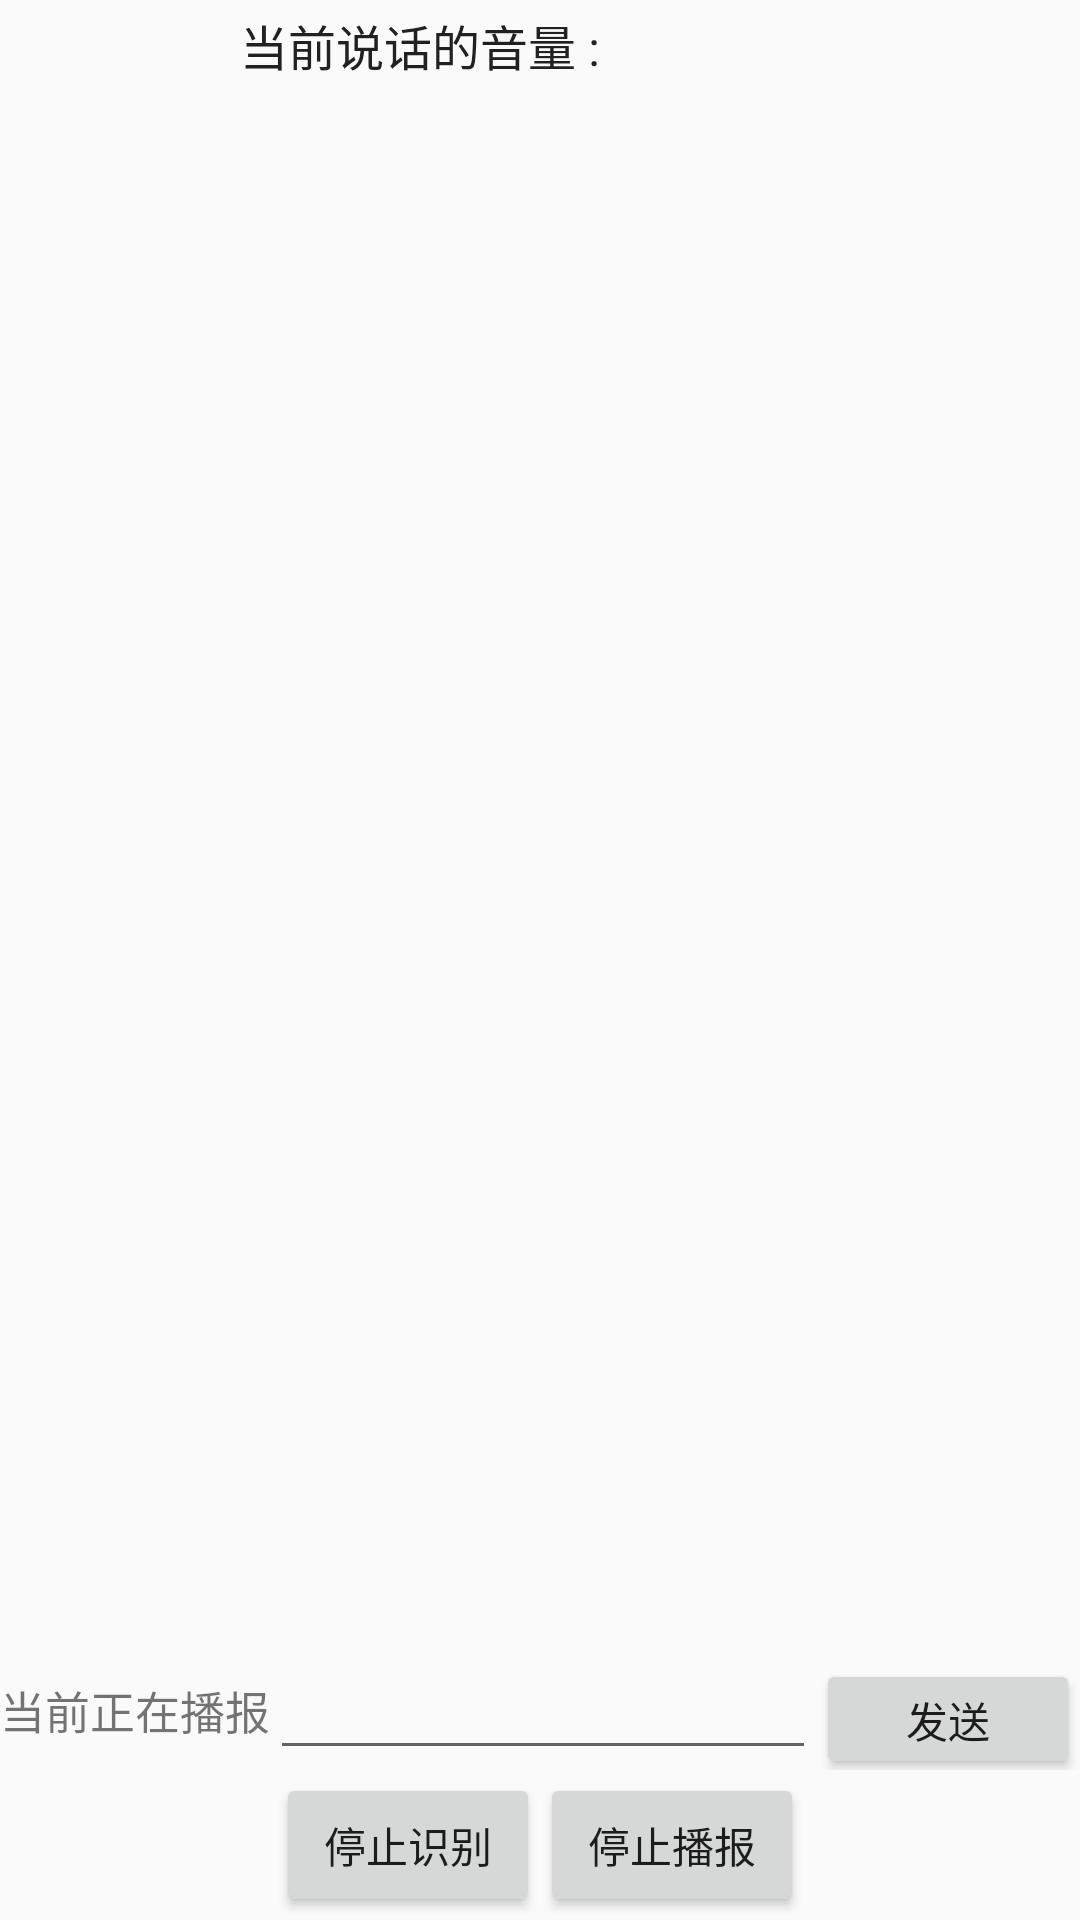

Produce the Android XML layout that renders to this screen, including the resource entries it uses.
<!-- AndroidManifest.xml: application theme AppTheme -->
<!-- res/layout/fragment_chat.xml -->
<?xml version="1.0" encoding="utf-8"?>
<LinearLayout xmlns:android="http://schemas.android.com/apk/res/android"
    android:layout_width="fill_parent"
    android:layout_height="fill_parent"
    android:background="@android:color/transparent"
    android:orientation="vertical">

    <LinearLayout
        android:background="@android:color/transparent"
        android:layout_gravity="center"
        android:layout_width="200dp"
        android:layout_height="30dp"
        android:orientation="horizontal">

        <TextView
            android:layout_gravity="center"
            android:layout_width="wrap_content"
            android:layout_height="wrap_content"
            android:text="@string/volume"
            android:textAppearance="?android:attr/textAppearanceMedium"
            android:textColor="#202121"
            android:textSize="16sp" />

        <ProgressBar
            android:id="@+id/volume_progressbar"
            style="?android:attr/progressBarStyleHorizontal"
            android:layout_width="match_parent"
            android:layout_height="10dp"
            android:layout_gravity="center_vertical"
            android:layout_marginLeft="3dp"
            android:indeterminateOnly="false"
            android:max="100"
            android:progressDrawable="@drawable/progressbar_color" />
    </LinearLayout>




    
    <android.support.v7.widget.RecyclerView
        android:id="@+id/list"
        android:layout_width="fill_parent"
        android:layout_height="wrap_content"
        android:layout_weight="1"
        android:background="@android:color/transparent"
        android:textColor="#000000">

    </android.support.v7.widget.RecyclerView>

    <LinearLayout
        android:orientation="horizontal"
        android:layout_width="match_parent"
        android:layout_height="40dp"
        >

        <TextView
            android:text="当前正在播报"
            android:id="@+id/tv_speak"
            android:layout_width="wrap_content"
            android:layout_height="wrap_content"
            android:layout_gravity="center_vertical"
            android:textSize="15sp" />

        <EditText
            android:id="@+id/et_content"
            android:layout_width="0dp"
            android:layout_height="match_parent"
            android:layout_weight="1"
            />
        <Button
            android:text="发送"
            android:id="@+id/bt_mainsend"
            android:layout_width="wrap_content"
            android:layout_height="wrap_content"
            />
    </LinearLayout>

    <LinearLayout
        android:layout_width="match_parent"
        android:layout_height="50dp"
        android:gravity="center"
        android:orientation="horizontal">

        <Button
            android:id="@+id/stop_recoder"
            android:layout_width="wrap_content"
            android:layout_height="wrap_content"
            android:layout_below="@+id/status_panel"
            android:layout_toRightOf="@+id/start_recoder"
            android:text="停止识别" />


        <Button
            android:id="@+id/stop_speck"
            android:layout_width="wrap_content"
            android:layout_height="wrap_content"
            android:layout_below="@+id/status_panel"
            android:layout_toRightOf="@+id/stop_jixi"
            android:text="停止播报" />
    </LinearLayout>

</LinearLayout>
<!-- resources referenced by this layout -->
<resources>
  <string name="volume">当前说话的音量  : </string>
  <style name="AppTheme" parent="Theme.AppCompat.Light.NoActionBar">
          
          <item name="colorPrimary">@color/colorPrimary</item>
          <item name="colorPrimaryDark">@color/colorPrimaryDark</item>
          <item name="colorAccent">@color/colorAccent</item>
      </style>
  <color name="colorPrimary">#3F51B5</color>
  <color name="colorPrimaryDark">#303F9F</color>
  <color name="colorAccent">#FF4081</color>
</resources>
